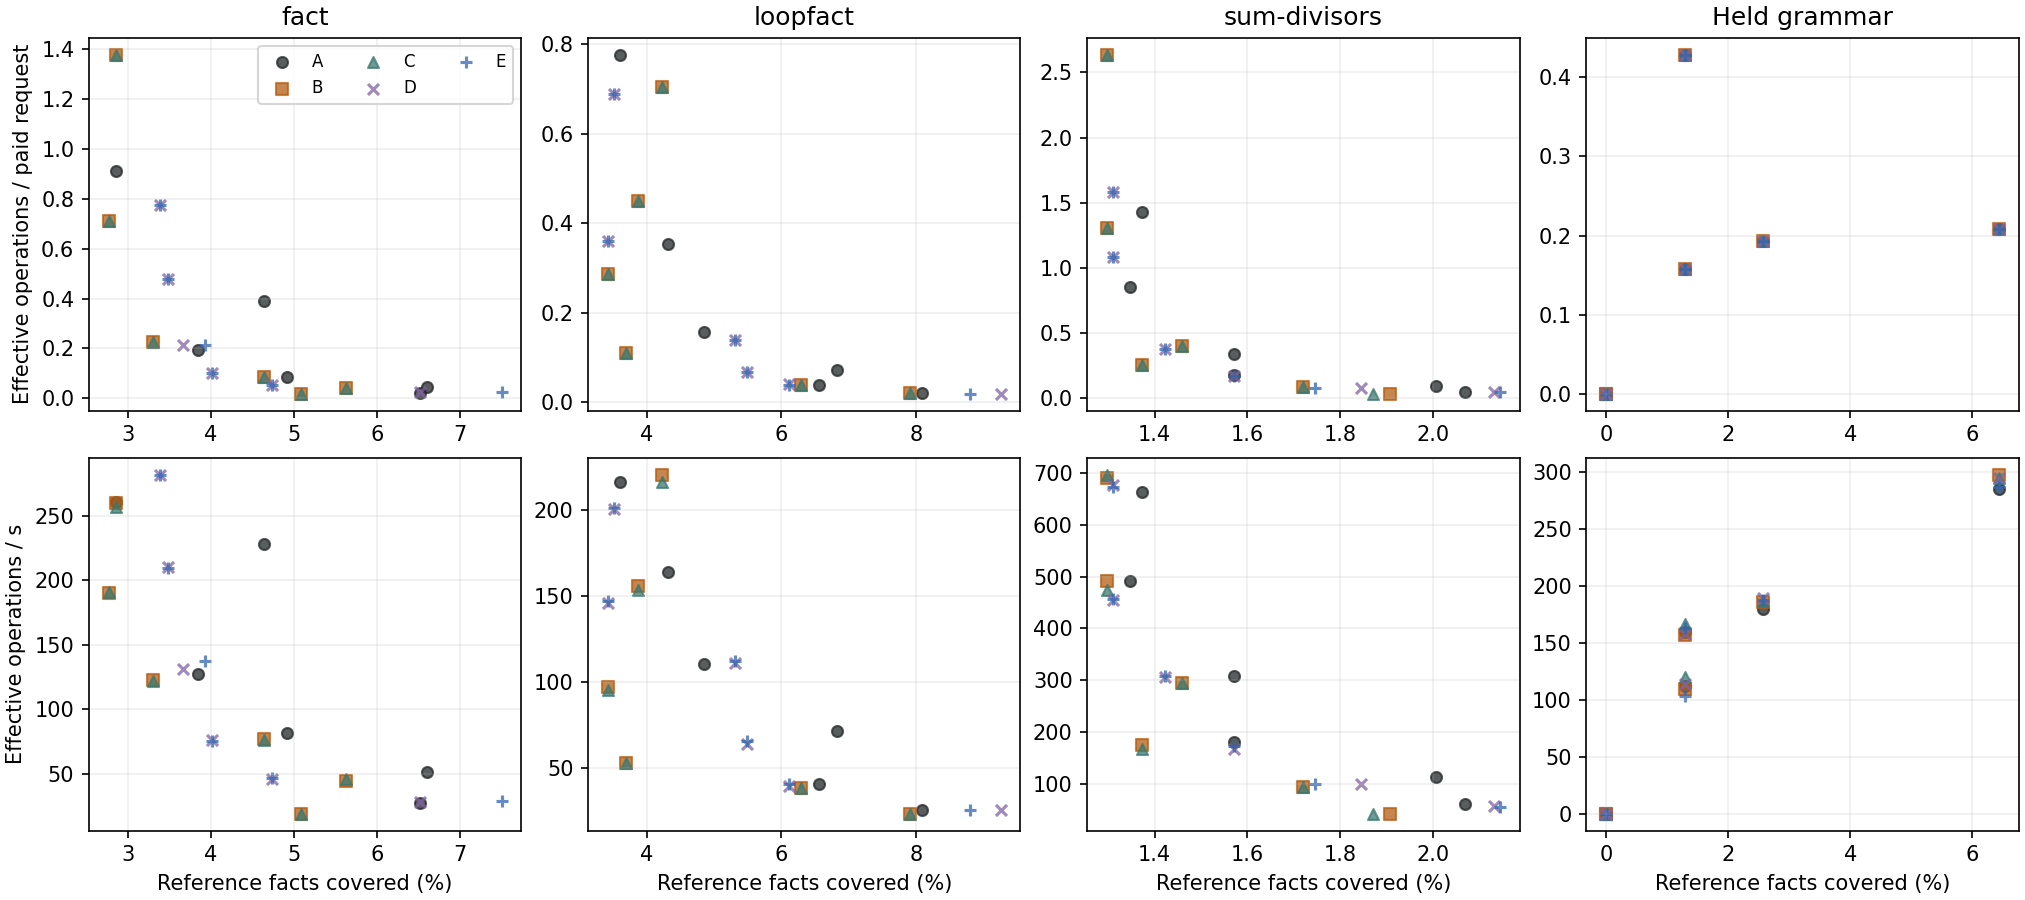

The file beside this chart, header and first rows:
case, label, arm, covered, reference, coverage, state_sha, paid, effective, ept, eps, wall, min_wall, max_wall, cold_eps, draft_tokens, external_refs, forwards, port_probes, template_probes, selected, accepted_roots, completed, suffix_rejects
fact, clean32, A, 73, 1120, 0.06518, 944f80fd9d6d6b7e01e1027fb548c2e4693473a4…, 6137, 129, 0.02102, 27.41, 4.706, 4.677, 4.748, 25.09, 6149, 13510, 169703, 127012, 191661, 0, 0, 0, 0
fact, clean32, B, 57, 1120, 0.05089, 633149d5f286d0040e7edeac2ccaf2a449747488…, 5728, 103, 0.01798, 19.08, 5.397, 5.323, 5.45, 15.8, 5760, 12151, 216009, 146329, 262930, 1571, 6, 1, 5
fact, clean32, C, 57, 1120, 0.05089, 633149d5f286d0040e7edeac2ccaf2a449747488…, 5728, 103, 0.01798, 19.08, 5.4, 5.385, 5.583, 15.78, 5760, 12151, 216009, 146329, 262930, 1571, 6, 1, 5
fact, clean32, D, 73, 1120, 0.06518, afeb2d55254e5970874a548036bd979a469693fc…, 5648, 131, 0.02319, 28, 4.678, 4.659, 4.693, 24.64, 5673, 12982, 174652, 130093, 199934, 815, 4, 3, 0
fact, clean32, E, 84, 1120, 0.075, 53e8a086c4de3e442250db562317fc597fe9cf96…, 6090, 144, 0.02365, 29.31, 4.914, 4.905, 4.924, 26.09, 6114, 13825, 182618, 138381, 205501, 945, 5, 4, 0
fact, common4, common-topo, 35, 1120, 0.03125, c2726b8c894c9b0ac0f7aa5646e5bb3eda432ffc…, 329, 76, 0.231, 123.4, 0.6159, 0.6157, 0.616, 48.95, 330, 550, 18493, 10661, 23924, 32, 0, 0, 0
fact, common4, common-trace, 41, 1120, 0.03661, 79a5d7ccd61b687725d770c547a946282b5639bf…, 430, 88, 0.2047, 131.9, 0.667, 0.6658, 0.6682, 57.73, 429, 721, 19953, 13376, 24438, 88, 1, 1, 0
fact, common8, common-topo, 58, 1120, 0.05179, 8fcf6434a8ce23a6c01e156a4e0351479c99ef33…, 906, 100, 0.1104, 82.75, 1.209, 1.187, 1.231, 46.72, 906, 1904, 41569, 27975, 51012, 125, 3, 0, 3
fact, common8, common-trace, 45, 1120, 0.04018, dfda155f33b0435037b88620e66aab4e165db4ff…, 893, 89, 0.09966, 77.65, 1.146, 1.141, 1.152, 44.4, 894, 1557, 40114, 24987, 50732, 177, 1, 1, 0
fact, confirm32, A, 73, 1120, 0.06518, 944f80fd9d6d6b7e01e1027fb548c2e4693473a4…, 6137, 129, 0.02102, 26.92, 4.792, 4.596, 4.806, 24.72, 6149, 13510, 169703, 127012, 191661, 0, 0, 0, 0
fact, confirm32, B, 57, 1120, 0.05089, 633149d5f286d0040e7edeac2ccaf2a449747488…, 5728, 103, 0.01798, 18.7, 5.508, 5.268, 5.534, 15.52, 5760, 12151, 216009, 146329, 262930, 1571, 6, 1, 5
fact, confirm32, C, 57, 1120, 0.05089, 633149d5f286d0040e7edeac2ccaf2a449747488…, 5728, 103, 0.01798, 18.66, 5.52, 5.375, 5.549, 15.51, 5760, 12151, 216009, 146329, 262930, 1571, 6, 1, 5
fact, confirm32, D, 73, 1120, 0.06518, afeb2d55254e5970874a548036bd979a469693fc…, 5648, 131, 0.02319, 27.61, 4.745, 4.602, 4.779, 24.38, 5673, 12982, 174652, 130093, 199934, 815, 4, 3, 0
fact, confirm32, E, 84, 1120, 0.075, 53e8a086c4de3e442250db562317fc597fe9cf96…, 6090, 144, 0.02365, 28.83, 4.995, 4.945, 5.037, 25.74, 6114, 13825, 182618, 138381, 205501, 945, 5, 4, 0
fact, pair1, A, 32, 1120, 0.02857, f2d7a425a3db4d23136233c165931fc5446fe9a3…, 80, 73, 0.9125, 261, 0.2797, 0.2777, 0.2816, 96.15, 80, 115, 4110, 2207, 5303, 0, 0, 0, 0
fact, pair1, B, 32, 1120, 0.02857, 59a0be350fe0f3f7ab88d1a30f5e6d122af74265…, 53, 73, 1.377, 260.4, 0.2804, 0.2769, 0.2839, 50.5, 53, 82, 4822, 2537, 6589, 10, 0, 0, 0
fact, pair1, C, 32, 1120, 0.02857, 59a0be350fe0f3f7ab88d1a30f5e6d122af74265…, 53, 73, 1.377, 256.9, 0.2842, 0.2819, 0.2865, 49.91, 53, 82, 4822, 2537, 6589, 10, 0, 0, 0
fact, pair1, D, 38, 1120, 0.03393, 65423cdcd35cf428c1e98c293991f4eb8d8e9ad9…, 103, 80, 0.7767, 281.9, 0.2838, 0.2819, 0.2856, 83.86, 101, 230, 4146, 2372, 5229, 20, 1, 1, 0
fact, pair1, E, 38, 1120, 0.03393, 65423cdcd35cf428c1e98c293991f4eb8d8e9ad9…, 103, 80, 0.7767, 281.8, 0.284, 0.2791, 0.2889, 85, 101, 230, 4146, 2372, 5229, 20, 1, 1, 0
fact, pair16, A, 74, 1120, 0.06607, 440eb8bb2d7ebf38f75b52e4206f2b1bfabc9a14…, 2712, 123, 0.04535, 51.18, 2.405, 2.342, 2.468, 43.07, 2716, 5640, 82534, 61313, 93268, 0, 0, 0, 0
fact, pair16, B, 63, 1120, 0.05625, 15b1008691d0a71a7baf5ab02836a899127f6caa…, 2600, 111, 0.04269, 44.54, 2.495, 2.414, 2.576, 30.23, 2611, 5902, 89436, 61915, 107349, 762, 5, 0, 5
fact, pair16, C, 63, 1120, 0.05625, 15b1008691d0a71a7baf5ab02836a899127f6caa…, 2600, 111, 0.04269, 45.61, 2.434, 2.409, 2.46, 30.75, 2611, 5902, 89436, 61915, 107349, 762, 5, 0, 5
fact, pair16, D, 53, 1120, 0.04732, 34bf49f733e572dc86afe82d7cea4137de20ceef…, 1893, 97, 0.05124, 45.8, 2.118, 2.112, 2.124, 35.14, 1896, 4238, 77662, 49948, 96156, 199, 2, 2, 0
fact, pair16, E, 53, 1120, 0.04732, 34bf49f733e572dc86afe82d7cea4137de20ceef…, 1893, 97, 0.05124, 46.69, 2.077, 2.077, 2.078, 36.07, 1896, 4238, 77662, 49948, 96156, 199, 2, 2, 0
fact, pair2, A, 52, 1120, 0.04643, 6f1f527abace0c0922d305825b83e92a3a2c834e…, 246, 96, 0.3902, 228.1, 0.4208, 0.4194, 0.4222, 110.1, 246, 542, 9225, 6116, 11097, 0, 0, 0, 0
fact, pair2, B, 31, 1120, 0.02768, ee6ea0aba80f2e1679e43dda3df5180109f7f192…, 103, 73, 0.7087, 190.4, 0.3834, 0.3802, 0.3865, 47.17, 104, 170, 9678, 5586, 12801, 16, 0, 0, 0
fact, pair2, C, 31, 1120, 0.02768, ee6ea0aba80f2e1679e43dda3df5180109f7f192…, 103, 73, 0.7087, 191.2, 0.3817, 0.3816, 0.3819, 48.13, 104, 170, 9678, 5586, 12801, 16, 0, 0, 0
fact, pair2, D, 39, 1120, 0.03482, 368f72d5608c810773d2638e907668204eb6c476…, 170, 81, 0.4765, 210.1, 0.3855, 0.3827, 0.3884, 78.7, 168, 289, 8953, 5637, 11213, 48, 1, 1, 0
fact, pair2, E, 39, 1120, 0.03482, 368f72d5608c810773d2638e907668204eb6c476…, 170, 81, 0.4765, 209.3, 0.387, 0.3843, 0.3897, 80.1, 168, 289, 8953, 5637, 11213, 48, 1, 1, 0
fact, pair32, A, 73, 1120, 0.06518, 944f80fd9d6d6b7e01e1027fb548c2e4693473a4…, 6137, 129, 0.02102, 27.08, 4.766, 4.654, 4.878, 24.81, 6149, 13510, 169703, 127012, 191661, 0, 0, 0, 0
fact, pair32, B, 57, 1120, 0.05089, 633149d5f286d0040e7edeac2ccaf2a449747488…, 5728, 103, 0.01798, 18.88, 5.458, 5.367, 5.549, 15.68, 5760, 12151, 216009, 146329, 262930, 1571, 6, 1, 5
fact, pair32, C, 57, 1120, 0.05089, 633149d5f286d0040e7edeac2ccaf2a449747488…, 5728, 103, 0.01798, 18.98, 5.427, 5.399, 5.456, 15.72, 5760, 12151, 216009, 146329, 262930, 1571, 6, 1, 5
fact, pair32, D, 73, 1120, 0.06518, afeb2d55254e5970874a548036bd979a469693fc…, 5648, 131, 0.02319, 27.92, 4.692, 4.672, 4.711, 24.65, 5673, 12982, 174652, 130093, 199934, 815, 4, 3, 0
fact, pair32, E, 84, 1120, 0.075, 53e8a086c4de3e442250db562317fc597fe9cf96…, 6090, 144, 0.02365, 29.04, 4.959, 4.938, 4.98, 25.95, 6114, 13825, 182618, 138381, 205501, 945, 5, 4, 0
fact, pair4, A, 43, 1120, 0.03839, ec5bbab39c13fe4a3501715b7ca0d314e40a6690…, 442, 86, 0.1946, 127.4, 0.6752, 0.6666, 0.6838, 76.91, 443, 749, 19953, 13566, 24223, 0, 0, 0, 0
fact, pair4, B, 37, 1120, 0.03304, e26c53e26cb51e036dc532e5a477e8f9d81f474b…, 348, 78, 0.2241, 122.6, 0.6361, 0.6318, 0.6405, 44.17, 351, 757, 19845, 11441, 26148, 46, 0, 0, 0
fact, pair4, C, 37, 1120, 0.03304, e26c53e26cb51e036dc532e5a477e8f9d81f474b…, 348, 78, 0.2241, 122.3, 0.6378, 0.6347, 0.6409, 44.26, 351, 757, 19845, 11441, 26148, 46, 0, 0, 0
fact, pair4, D, 41, 1120, 0.03661, 79a5d7ccd61b687725d770c547a946282b5639bf…, 409, 88, 0.2152, 131.5, 0.669, 0.6673, 0.6707, 67.6, 410, 693, 19906, 13124, 24616, 95, 1, 1, 0
fact, pair4, E, 44, 1120, 0.03929, 16987b6aff36c6ccd9bc352b51dca302cdd23162…, 413, 89, 0.2155, 137.9, 0.6456, 0.6429, 0.6482, 71.62, 416, 825, 18764, 11636, 23507, 86, 1, 1, 0
fact, pair8, A, 55, 1120, 0.04911, 2776af636474440bd3badeb189623951222fe84b…, 1208, 104, 0.08609, 81.79, 1.272, 1.248, 1.296, 60.87, 1209, 2573, 41391, 29263, 48704, 0, 0, 0, 0
fact, pair8, B, 52, 1120, 0.04643, eef273354f8c9189ae7ebd782303895e207664d2…, 1146, 96, 0.08377, 76.87, 1.249, 1.236, 1.262, 40.4, 1147, 2427, 42497, 27755, 52191, 340, 5, 0, 5
fact, pair8, C, 52, 1120, 0.04643, eef273354f8c9189ae7ebd782303895e207664d2…, 1146, 96, 0.08377, 76.56, 1.254, 1.246, 1.262, 40.3, 1147, 2427, 42497, 27755, 52191, 340, 5, 0, 5
fact, pair8, D, 45, 1120, 0.04018, dfda155f33b0435037b88620e66aab4e165db4ff…, 887, 89, 0.1003, 76.17, 1.169, 1.166, 1.171, 49.59, 887, 1557, 40518, 25637, 51125, 179, 1, 1, 0
fact, pair8, E, 45, 1120, 0.04018, dfda155f33b0435037b88620e66aab4e165db4ff…, 887, 89, 0.1003, 75.62, 1.177, 1.173, 1.18, 50.28, 887, 1557, 40518, 25637, 51125, 179, 1, 1, 0
fact, seed137, A, 43, 1120, 0.03839, 52788a2abd290d286335df2ee2ac389c3dca3222…, 424, 89, 0.2099, 134.4, 0.6626, 0.6472, 0.678, 81.08, 425, 725, 19544, 12419, 24333, 0, 0, 0, 0
fact, seed137, B, 36, 1120, 0.03214, 550a82de218f2a5b6e0d9bc02e7e3e5e494752d4…, 271, 77, 0.2841, 125.2, 0.6153, 0.6073, 0.6233, 44.45, 271, 448, 19820, 10915, 26461, 31, 0, 0, 0
fact, seed137, C, 36, 1120, 0.03214, 550a82de218f2a5b6e0d9bc02e7e3e5e494752d4…, 271, 77, 0.2841, 126.4, 0.609, 0.6015, 0.6166, 44.57, 271, 448, 19820, 10915, 26461, 31, 0, 0, 0
fact, seed137, D, 45, 1120, 0.04018, 9bf5dde47c8821d351c17bb7530f6c1f0f8b42db…, 508, 88, 0.1732, 130.8, 0.6729, 0.6697, 0.6761, 67.88, 506, 1042, 19818, 13125, 24241, 82, 3, 2, 0
fact, seed137, E, 45, 1120, 0.04018, 9bf5dde47c8821d351c17bb7530f6c1f0f8b42db…, 508, 88, 0.1732, 131.1, 0.6713, 0.6696, 0.673, 69.77, 506, 1042, 19818, 13125, 24241, 82, 3, 2, 0
fact, seed211, A, 53, 1120, 0.04732, 51101020e5e23d209a5978984dfc925d8e3977ef…, 531, 96, 0.1808, 139.5, 0.6885, 0.6797, 0.6973, 85.33, 533, 1130, 19929, 13920, 23769, 0, 0, 0, 0
fact, seed211, B, 41, 1120, 0.03661, 88783e74c31cb98c81ece67cf187f89172530892…, 394, 86, 0.2183, 129.9, 0.6621, 0.6561, 0.6681, 48.34, 393, 697, 20866, 13560, 26248, 129, 1, 0, 1
fact, seed211, C, 41, 1120, 0.03661, 88783e74c31cb98c81ece67cf187f89172530892…, 394, 86, 0.2183, 127.6, 0.6739, 0.672, 0.6757, 48.17, 393, 697, 20866, 13560, 26248, 129, 1, 0, 1
fact, seed211, D, 48, 1120, 0.04286, 9ebfa6e1cb546db22418c79b288757d969460c54…, 512, 92, 0.1797, 134.3, 0.685, 0.6829, 0.6872, 70.29, 511, 995, 19997, 13788, 23760, 79, 1, 1, 0
fact, seed211, E, 48, 1120, 0.04286, 9ebfa6e1cb546db22418c79b288757d969460c54…, 512, 92, 0.1797, 133.4, 0.6896, 0.6864, 0.6928, 71.69, 511, 995, 19997, 13788, 23760, 79, 1, 1, 0
grammar-benefit-left-17119, clean32, A, 15, 233, 0.06438, 26064ecc056859a5a8ccadb5d6c816ba2fa30138…, 72, 15, 0.2083, 292.4, 0.05129, 0.05075, 0.0524, 135.2, 73, 178, 1267, 1781, 598, 0, 0, 0, 0
grammar-benefit-left-17119, clean32, B, 15, 233, 0.06438, 26064ecc056859a5a8ccadb5d6c816ba2fa30138…, 72, 15, 0.2083, 288.2, 0.05204, 0.05181, 0.05387, 133.7, 73, 178, 1267, 1781, 598, 0, 0, 0, 0
grammar-benefit-left-17119, clean32, C, 15, 233, 0.06438, 26064ecc056859a5a8ccadb5d6c816ba2fa30138…, 72, 15, 0.2083, 294.3, 0.05096, 0.05092, 0.05141, 135.6, 73, 178, 1267, 1781, 598, 0, 0, 0, 0
grammar-benefit-left-17119, clean32, D, 15, 233, 0.06438, 26064ecc056859a5a8ccadb5d6c816ba2fa30138…, 72, 15, 0.2083, 293.3, 0.05115, 0.05009, 0.0517, 133.5, 73, 178, 1267, 1781, 598, 0, 0, 0, 0
grammar-benefit-left-17119, clean32, E, 15, 233, 0.06438, 26064ecc056859a5a8ccadb5d6c816ba2fa30138…, 72, 15, 0.2083, 290.4, 0.05166, 0.05067, 0.05256, 121, 73, 178, 1267, 1781, 598, 0, 0, 0, 0
grammar-benefit-left-17119, common4, common-topo, 3, 233, 0.01288, b9eacf5103046f23e2fb8acbd8644a611e8f1b1d…, 7, 3, 0.4286, 161.3, 0.01863, 0.0179, 0.01936, 39.66, 7, 17, 145, 196, 72, 0, 0, 0, 0
... 156 more rows
